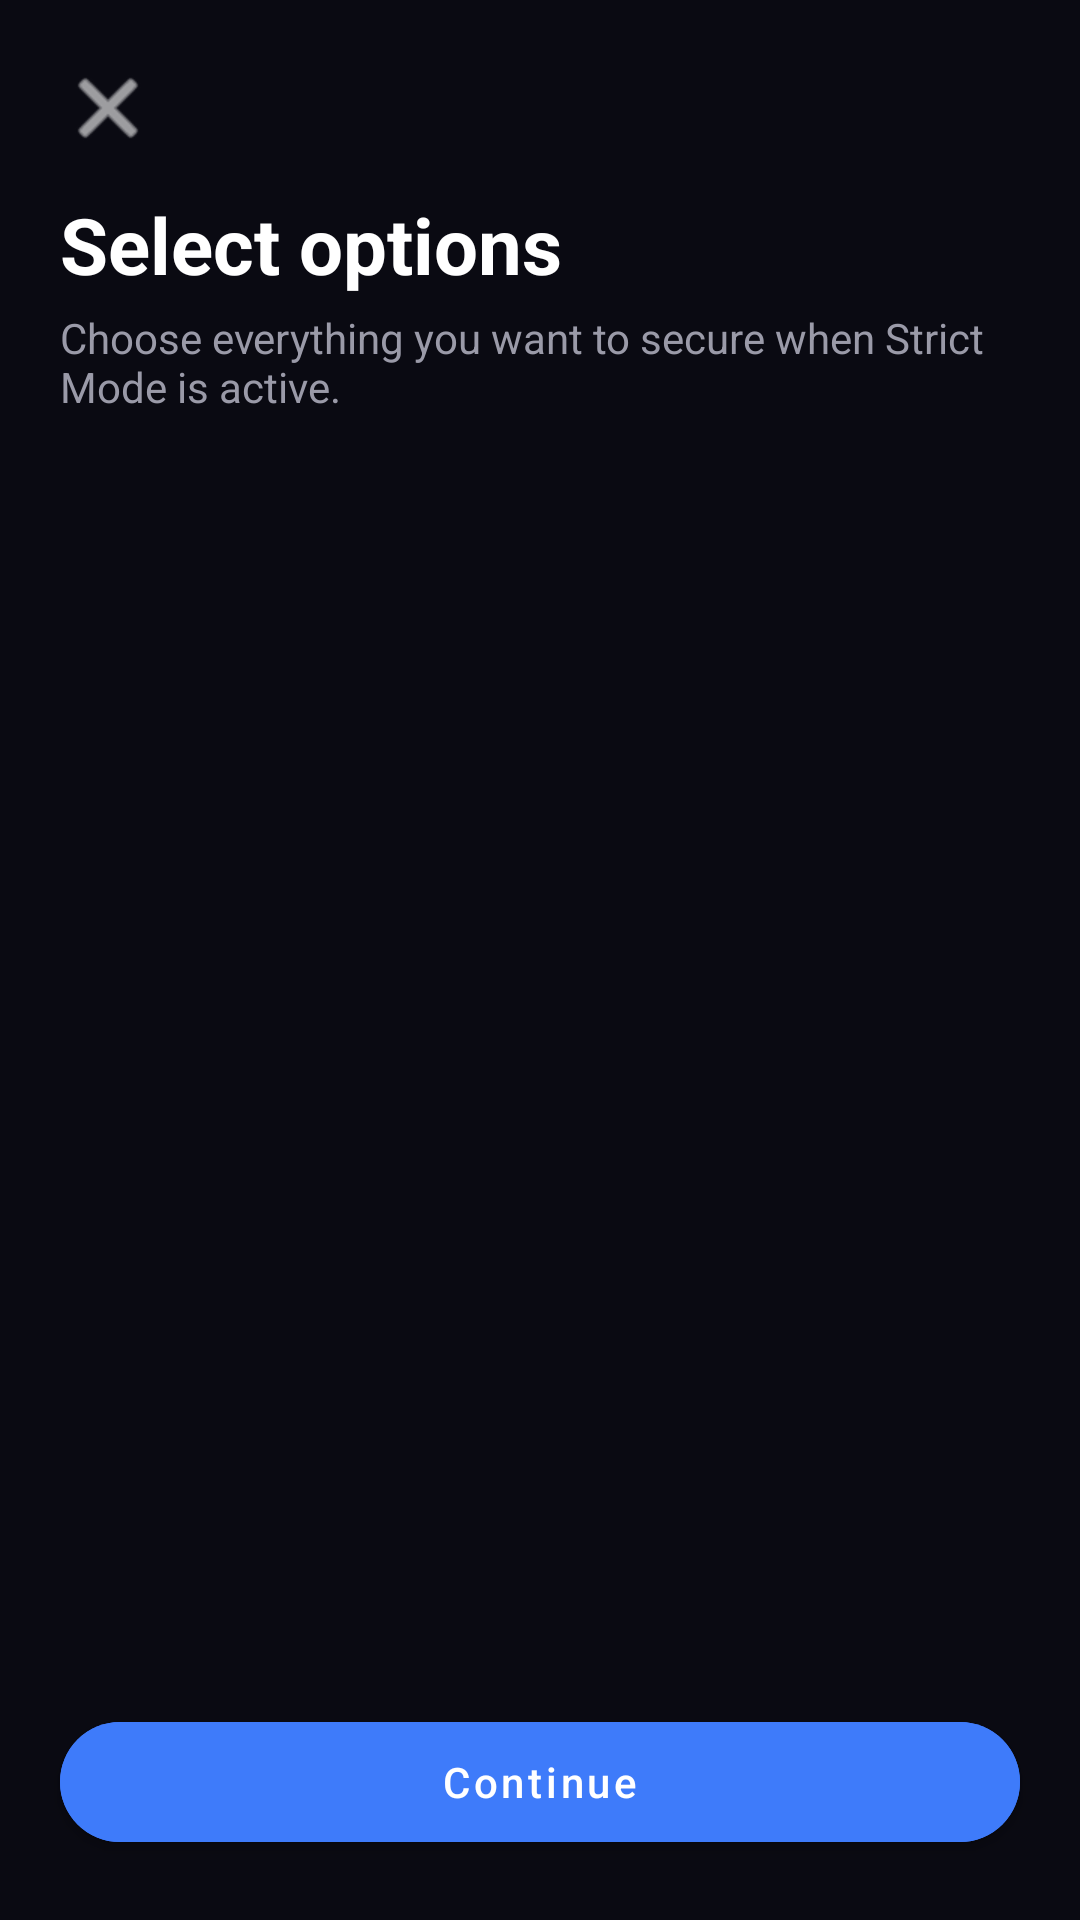

Here is an Android app screen rendered from its layout file. Give the layout XML and the strings, colors and styles it references.
<!-- AndroidManifest.xml: activity theme Theme.AppBlocker -->
<!-- res/layout/activity_select_options.xml -->
<?xml version="1.0" encoding="utf-8"?>
<LinearLayout xmlns:android="http://schemas.android.com/apk/res/android"
    xmlns:app="http://schemas.android.com/apk/res-auto"
    android:layout_width="match_parent"
    android:layout_height="match_parent"
    android:background="@color/bg_dark"
    android:orientation="vertical">

    <LinearLayout
        android:layout_width="match_parent"
        android:layout_height="wrap_content"
        android:orientation="vertical"
        android:padding="20dp">

        <ImageButton
            android:id="@+id/closeButton"
            android:layout_width="wrap_content"
            android:layout_height="wrap_content"
            android:background="?attr/selectableItemBackgroundBorderless"
            android:contentDescription="Close"
            android:src="@android:drawable/ic_menu_close_clear_cancel"
            app:tint="@color/text_primary" />

        <TextView
            android:layout_width="match_parent"
            android:layout_height="wrap_content"
            android:layout_marginTop="12dp"
            android:text="Select options"
            android:textColor="@color/text_primary"
            android:textSize="26sp"
            android:textStyle="bold" />

        <TextView
            android:layout_width="match_parent"
            android:layout_height="wrap_content"
            android:layout_marginTop="4dp"
            android:text="Choose everything you want to secure when Strict Mode is active."
            android:textColor="@color/text_secondary"
            android:textSize="14sp" />
    </LinearLayout>

    <ScrollView
        android:layout_width="match_parent"
        android:layout_height="0dp"
        android:layout_weight="1"
        android:paddingStart="20dp"
        android:paddingEnd="20dp"
        android:clipToPadding="false">

        <LinearLayout
            android:id="@+id/optionsList"
            android:layout_width="match_parent"
            android:layout_height="wrap_content"
            android:orientation="vertical"
            android:paddingBottom="12dp" />
    </ScrollView>

    <com.google.android.material.button.MaterialButton
        android:id="@+id/continueButton"
        android:layout_width="match_parent"
        android:layout_height="52dp"
        android:layout_margin="20dp"
        android:backgroundTint="@color/accent_blue"
        android:text="Continue"
        android:textAllCaps="false"
        app:cornerRadius="26dp" />

</LinearLayout>
<!-- resources referenced by this layout -->
<resources>
  <color name="accent_blue">#3E7BFA</color>
  <color name="bg_dark">#0A0A12</color>
  <color name="text_primary">#FFFFFF</color>
  <color name="text_secondary">#9A9AA8</color>
  <style name="Theme.AppBlocker" parent="Theme.MaterialComponents.DayNight.NoActionBar">
          <item name="colorPrimary">@color/accent_blue</item>
          <item name="colorPrimaryDark">@color/bg_dark</item>
          <item name="colorAccent">@color/accent_blue</item>
          <item name="colorSurface">@color/card_dark</item>
          <item name="colorOnSurface">@color/text_primary</item>
          <item name="android:windowBackground">@color/bg_dark</item>
          <item name="android:statusBarColor">@color/bg_dark</item>
          <item name="android:navigationBarColor">@color/card_dark</item>
          <item name="android:textColorPrimary">@color/text_primary</item>
          <item name="android:textColorSecondary">@color/text_secondary</item>
      </style>
  <color name="card_dark">#1B1C26</color>
</resources>
